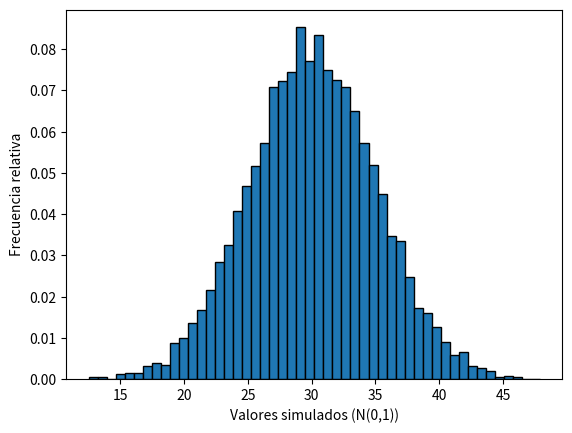

The matplotlib source for this figure:
#distibucion de una funcion normal estandad sin parametros adicionales 
import random
import math
import matplotlib.pyplot as plt

def normalEstandar(n,miu,sigma):
    u1=[random.uniform(0,1) for x in range(n)]
    u2=[random.uniform(0,1) for x in range(n)]
    x=[]
    for i in range(n):
        aux = math.sqrt(2*(math.log(1/u1[i])))*math.cos(6.283*u2[i])
        aux2=sigma*aux+miu  
        x.append(aux2)

    return x
if __name__ == "__main__":
    #n es el numero de repeticiones de esta simulacion
    n=10000
    miu=30
    sigma=5
    valores = normalEstandar(n,miu,sigma)

    fig, ax = plt.subplots()
    ax.hist(valores, bins=50, edgecolor="black", density=True)
    ax.set_xlabel("Valores simulados (N(0,1))")
    ax.set_ylabel("Frecuencia relativa")
    plt.show()
